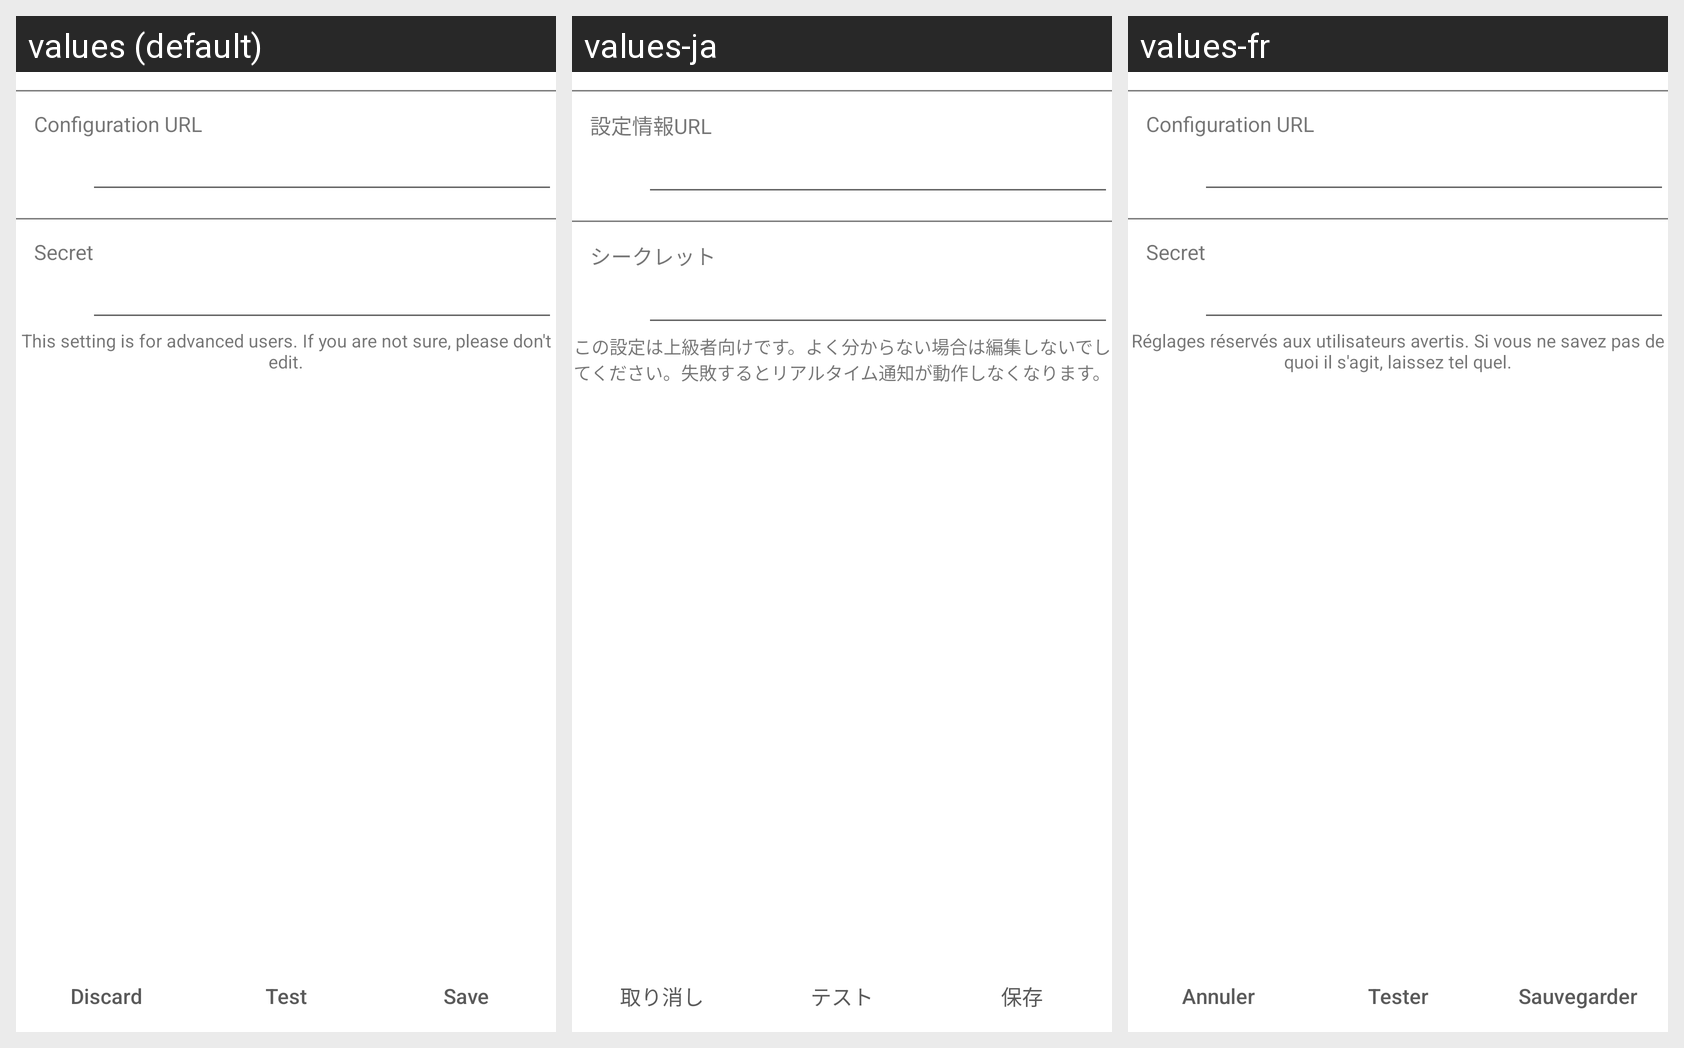

For this localized Android screen grid, give each drawn string resource with its value in every locale shown.
Android screen res/layout/act_custom_stream_listener.xml rendered under 3 locales, left to right: values (default), values-ja, values-fr. Device: Nexus 5 (rendered at 1080×1920; each locale shown at half size, 540×960, under a caption strip naming it); theme AppTheme.Light.
Strings drawn on this screen, with the default value and each locale's value (text and hints the layout hard-codes, and strings that could not be matched under every locale, appear in the picture but are not listed):

configuration_url
  values: Configuration URL
  values-ja: 設定情報URL
  values-fr: Configuration URL

secret
  values: Secret
  values-ja: シークレット
  values-fr: Secret

custom_stream_listener_desc
  values: This setting is for advanced users. If you are not sure, please don't edit.
  values-ja: この設定は上級者向けです。よく分からない場合は編集しないでしてください。失敗するとリアルタイム通知が動作しなくなります。
  values-fr: Réglages réservés aux utilisateurs avertis. Si vous ne savez pas de quoi il s'agit, laissez tel quel.

discard
  values: Discard
  values-ja: 取り消し
  values-fr: Annuler

test
  values: Test
  values-ja: テスト
  values-fr: Tester

save
  values: Save
  values-ja: 保存
  values-fr: Sauvegarder
